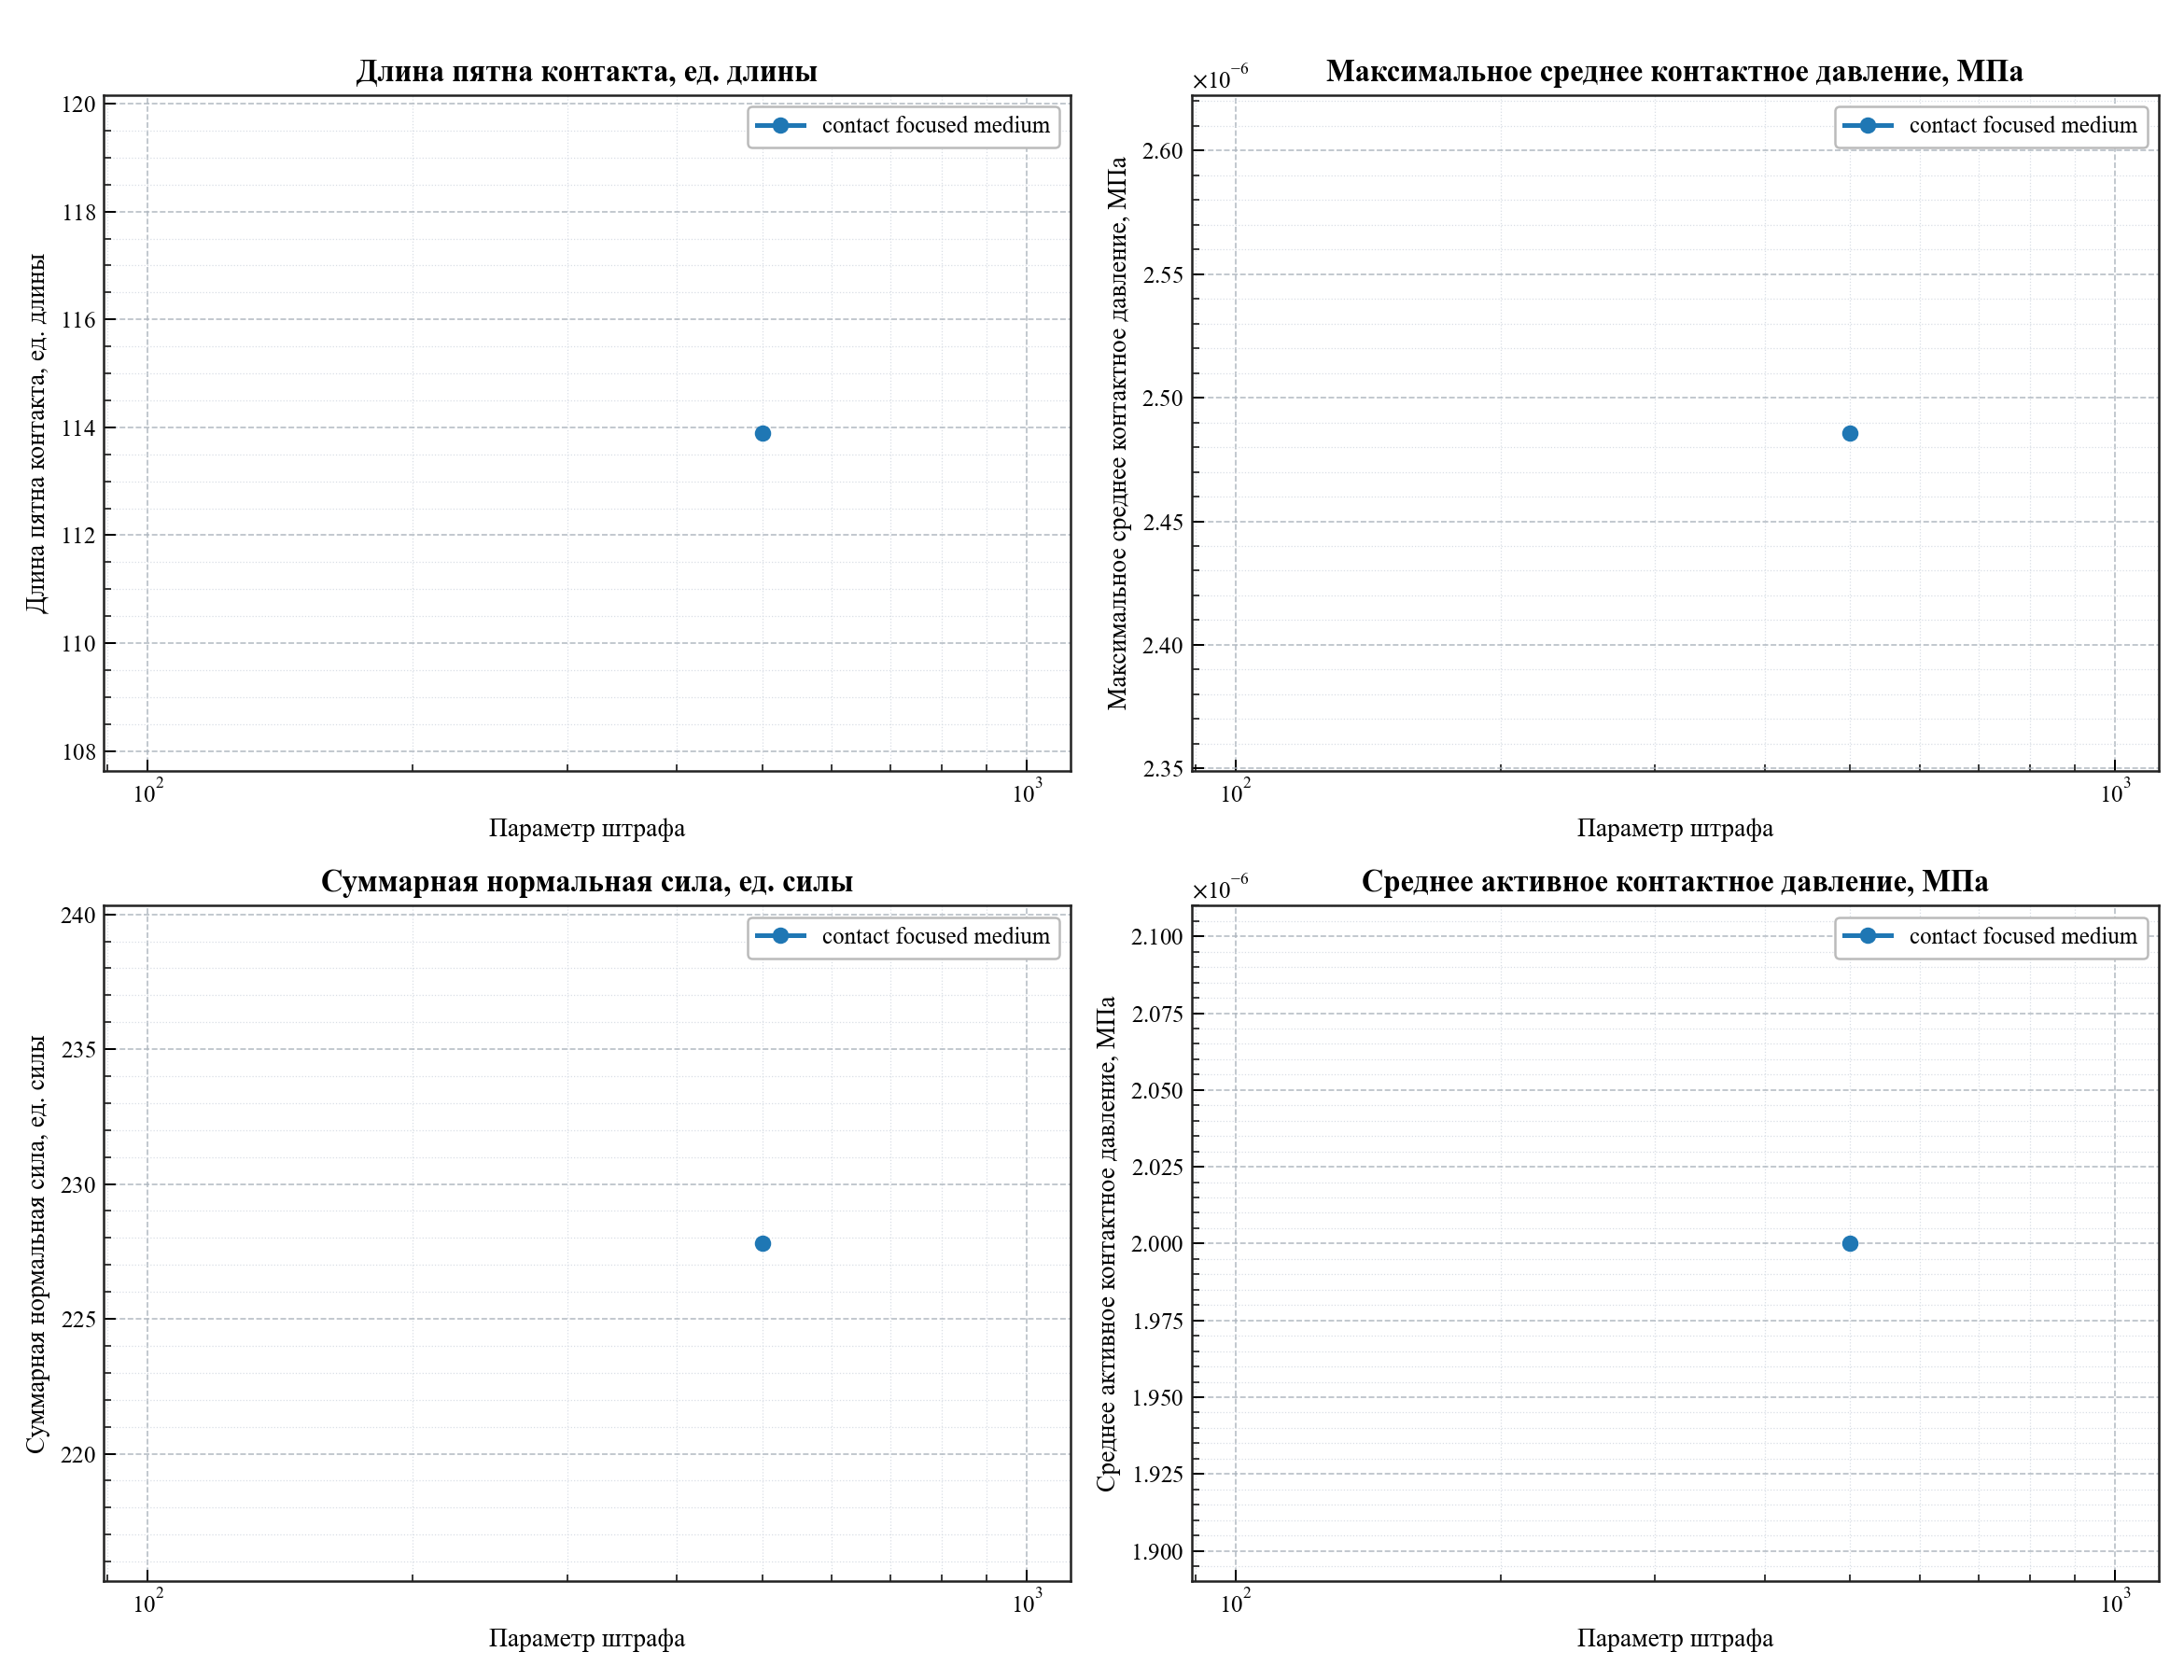

Source data for this figure (header and first rows):
case_name, mesh_label, penalty, contact_patch_length, max_average_pressure_mpa, mean_active_pressure_mpa, total_normal_force, center_of_pressure_arc
contact_focused_medium_penalty_500, contact focused medium, 500.0, 113.9, 2.4857238084763368e-06, 2.000066014377623e-06, 227.8, 1.8918200339612667e-11
